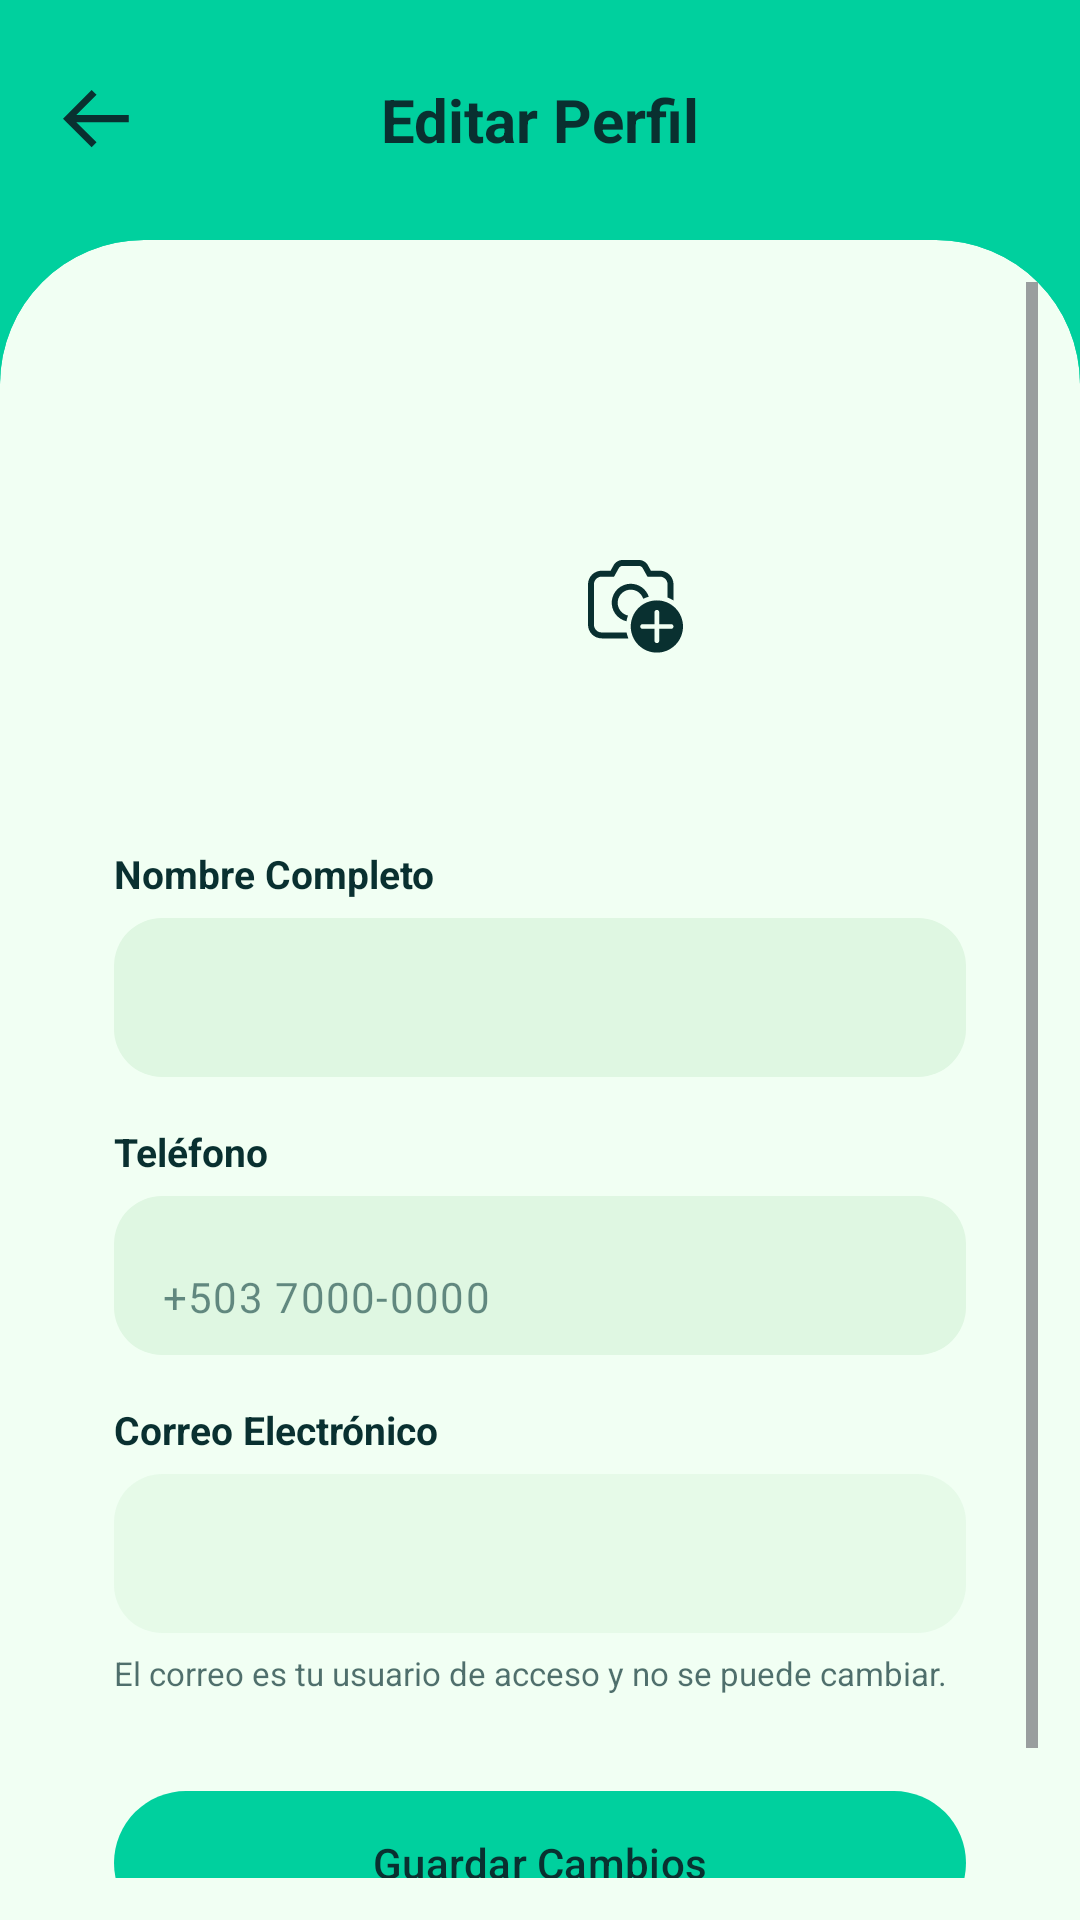

Android layout source for this screen:
<!-- AndroidManifest.xml: application theme Theme.EquipStock -->
<!-- res/layout/fragment_editar_perfil.xml -->
<?xml version="1.0" encoding="utf-8"?>
<LinearLayout xmlns:android="http://schemas.android.com/apk/res/android"
    xmlns:app="http://schemas.android.com/apk/res-auto"
    android:layout_width="match_parent"
    android:layout_height="match_parent"
    android:background="@color/background"
    android:orientation="vertical">

    <LinearLayout
        android:layout_width="match_parent"
        android:layout_height="80dp"
        android:gravity="center_vertical"
        android:orientation="horizontal"
        android:paddingStart="8dp"
        android:paddingEnd="56dp">

        <ImageButton
            android:id="@+id/btnVolver"
            android:layout_width="48dp"
            android:layout_height="48dp"
            android:background="?attr/selectableItemBackgroundBorderless"
            android:contentDescription="@string/volver"
            android:src="@drawable/ic_arrow_back"
            app:tint="@color/text_on_background" />

        <TextView
            android:layout_width="0dp"
            android:layout_height="wrap_content"
            android:layout_weight="1"
            android:gravity="center"
            android:text="@string/editar_perfil_titulo"
            android:textColor="@color/text_on_background"
            android:textSize="20sp"
            android:textStyle="bold" />
    </LinearLayout>

    <com.google.android.material.card.MaterialCardView
        android:layout_width="match_parent"
        android:layout_height="0dp"
        android:layout_weight="1"
        app:cardBackgroundColor="@color/surface"
        app:cardElevation="0dp"
        app:shapeAppearance="@style/ShapeTopRounded"
        app:strokeWidth="0dp">

        <ScrollView
            android:layout_width="match_parent"
            android:layout_height="match_parent"
            android:fillViewport="true">

            <LinearLayout
                android:layout_width="match_parent"
                android:layout_height="wrap_content"
                android:orientation="vertical"
                android:padding="24dp">

                <FrameLayout
                    android:layout_width="104dp"
                    android:layout_height="104dp"
                    android:layout_gravity="center_horizontal">

                    <TextView
                        android:id="@+id/tvInicial"
                        android:layout_width="96dp"
                        android:layout_height="96dp"
                        android:background="@drawable/bg_circle_primary"
                        android:gravity="center"
                        android:textColor="@color/on_primary"
                        android:textSize="36sp"
                        android:textStyle="bold" />

                    <com.google.android.material.imageview.ShapeableImageView
                        android:id="@+id/ivFoto"
                        android:layout_width="96dp"
                        android:layout_height="96dp"
                        android:importantForAccessibility="no"
                        android:scaleType="centerCrop"
                        android:visibility="gone"
                        app:shapeAppearanceOverlay="@style/ShapeCircle" />

                    <ImageButton
                        android:id="@+id/btnCamara"
                        android:layout_width="40dp"
                        android:layout_height="40dp"
                        android:layout_gravity="bottom|end"
                        android:background="@drawable/bg_circle_primary"
                        android:contentDescription="@string/foto_cambiar_desc"
                        android:padding="9dp"
                        android:src="@drawable/ic_camera"
                        app:tint="@color/on_primary" />
                </FrameLayout>

                <TextView
                    android:id="@+id/tvNombreCabecera"
                    android:layout_width="wrap_content"
                    android:layout_height="wrap_content"
                    android:layout_gravity="center_horizontal"
                    android:layout_marginTop="12dp"
                    android:textColor="@color/text_primary"
                    android:textSize="18sp"
                    android:textStyle="bold" />

                <TextView
                    style="@style/EsLabel"
                    android:layout_width="wrap_content"
                    android:layout_height="wrap_content"
                    android:layout_marginTop="24dp"
                    android:text="@string/editar_perfil_nombre" />

                <com.google.android.material.textfield.TextInputLayout
                    android:id="@+id/tilNombre"
                    style="@style/EsInputLayout"
                    android:layout_width="match_parent"
                    android:layout_height="wrap_content"
                    android:layout_marginTop="6dp">

                    <com.google.android.material.textfield.TextInputEditText
                        android:id="@+id/etNombre"
                        style="@style/EsInput"
                        android:layout_width="match_parent"
                        android:layout_height="wrap_content"
                        android:inputType="textPersonName|textCapWords" />
                </com.google.android.material.textfield.TextInputLayout>

                <TextView
                    style="@style/EsLabel"
                    android:layout_width="wrap_content"
                    android:layout_height="wrap_content"
                    android:layout_marginTop="16dp"
                    android:text="@string/editar_perfil_telefono" />

                <com.google.android.material.textfield.TextInputLayout
                    android:id="@+id/tilTelefono"
                    style="@style/EsInputLayout"
                    android:layout_width="match_parent"
                    android:layout_height="wrap_content"
                    android:layout_marginTop="6dp">

                    <com.google.android.material.textfield.TextInputEditText
                        android:id="@+id/etTelefono"
                        style="@style/EsInput"
                        android:layout_width="match_parent"
                        android:layout_height="wrap_content"
                        android:hint="@string/editar_perfil_telefono_hint"
                        android:inputType="phone" />
                </com.google.android.material.textfield.TextInputLayout>

                <TextView
                    style="@style/EsLabel"
                    android:layout_width="wrap_content"
                    android:layout_height="wrap_content"
                    android:layout_marginTop="16dp"
                    android:text="@string/editar_perfil_correo" />

                <com.google.android.material.textfield.TextInputLayout
                    android:id="@+id/tilCorreo"
                    style="@style/EsInputLayout"
                    android:layout_width="match_parent"
                    android:layout_height="wrap_content"
                    android:layout_marginTop="6dp"
                    android:alpha="0.6">

                    <com.google.android.material.textfield.TextInputEditText
                        android:id="@+id/etCorreo"
                        style="@style/EsInput"
                        android:layout_width="match_parent"
                        android:layout_height="wrap_content"
                        android:inputType="textEmailAddress" />
                </com.google.android.material.textfield.TextInputLayout>

                <TextView
                    android:layout_width="wrap_content"
                    android:layout_height="wrap_content"
                    android:layout_marginTop="6dp"
                    android:alpha="0.7"
                    android:text="@string/editar_perfil_correo_ayuda"
                    android:textColor="@color/text_primary"
                    android:textSize="11sp" />

                <com.google.android.material.button.MaterialButton
                    android:id="@+id/btnGuardar"
                    style="@style/EsButton"
                    android:layout_width="match_parent"
                    android:layout_height="56dp"
                    android:layout_marginTop="28dp"
                    android:text="@string/editar_perfil_guardar" />

                <ProgressBar
                    android:id="@+id/progress"
                    android:layout_width="wrap_content"
                    android:layout_height="wrap_content"
                    android:layout_gravity="center_horizontal"
                    android:layout_marginTop="16dp"
                    android:indeterminate="true"
                    android:visibility="gone" />
            </LinearLayout>
        </ScrollView>
    </com.google.android.material.card.MaterialCardView>
</LinearLayout>
<!-- resources referenced by this layout -->
<resources>
  <color name="background">#00D09E</color>
  <color name="on_primary">#093030</color>
  <color name="surface">#F1FFF3</color>
  <color name="text_on_background">#093030</color>
  <color name="text_primary">#093030</color>
  <!-- drawable ic_arrow_back (drawable) -->
  <vector xmlns:android="http://schemas.android.com/apk/res/android"
      android:width="22dp"
      android:height="20dp"
      android:viewportWidth="22"
      android:viewportHeight="20">
    <path
        android:pathData="M9.545,19.091L-0,9.545L9.545,-0L11.186,1.619L4.432,8.373H21.925V10.717H4.432L11.186,17.45L9.545,19.091Z"
        android:fillColor="#ffffff"/>
  </vector>
  <!-- drawable ic_camera: vector/xml drawable (drawable, 2748 chars, omitted) -->
  <string name="editar_perfil_correo">Correo Electrónico</string>
  <string name="editar_perfil_correo_ayuda">El correo es tu usuario de acceso y no se puede cambiar.</string>
  <string name="editar_perfil_guardar">Guardar Cambios</string>
  <string name="editar_perfil_nombre">Nombre Completo</string>
  <string name="editar_perfil_telefono">Teléfono</string>
  <string name="editar_perfil_telefono_hint">+503 7000-0000</string>
  <string name="editar_perfil_titulo">Editar Perfil</string>
  <string name="foto_cambiar_desc">Cambiar foto de perfil</string>
  <style name="EsButton" parent="Widget.Material3.Button">
          <item name="backgroundTint">@color/primary</item>
          <item name="android:textColor">@color/on_primary</item>
          <item name="cornerRadius">28dp</item>
      </style>
  <style name="EsInput" parent="Widget.Material3.TextInputEditText.FilledBox">
          <item name="android:textColor">@color/text_on_field</item>
          <item name="android:textColorHint">@color/text_hint</item>
          <item name="android:textSize">14sp</item>
      </style>
  <style name="EsInputLayout" parent="Widget.Material3.TextInputLayout.FilledBox">
          <item name="boxBackgroundColor">@color/field_background</item>
          <item name="boxCornerRadiusTopStart">16dp</item>
          <item name="boxCornerRadiusTopEnd">16dp</item>
          <item name="boxCornerRadiusBottomStart">16dp</item>
          <item name="boxCornerRadiusBottomEnd">16dp</item>
          <item name="boxStrokeWidth">0dp</item>
          <item name="boxStrokeWidthFocused">0dp</item>
          <item name="hintEnabled">false</item>
      </style>
  <style name="EsLabel" parent="">
          <item name="android:textColor">@color/text_primary</item>
          <item name="android:textSize">13sp</item>
          <item name="android:textStyle">bold</item>
      </style>
  <style name="ShapeCircle" parent="">
          <item name="cornerFamily">rounded</item>
          <item name="cornerSize">50%</item>
      </style>
  <style name="ShapeTopRounded" parent="">
          <item name="cornerFamily">rounded</item>
          <item name="cornerSizeTopLeft">48dp</item>
          <item name="cornerSizeTopRight">48dp</item>
          <item name="cornerSizeBottomLeft">0dp</item>
          <item name="cornerSizeBottomRight">0dp</item>
      </style>
  <style name="Theme.EquipStock" parent="Base.Theme.EquipStock" />
  <color name="primary">#00D09E</color>
  <color name="text_on_field">#093030</color>
  <color name="text_hint">#990E3E3E</color>
  <color name="field_background">#DFF7E2</color>
  <style name="Base.Theme.EquipStock" parent="Theme.Material3.DayNight.NoActionBar">
          
          
      </style>
</resources>
